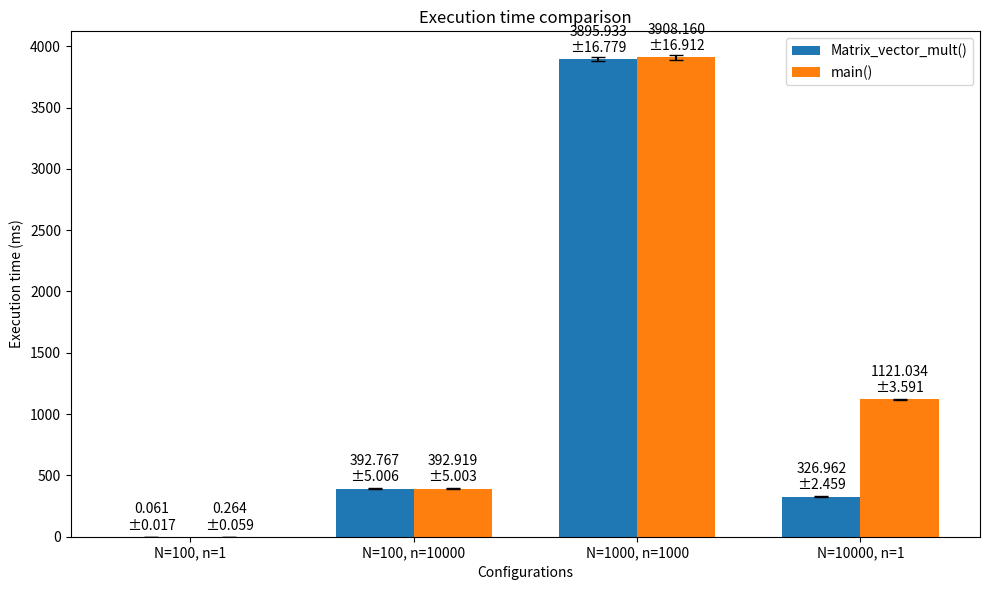

Reproduce this figure in Python. (Note: this script raises an exception after producing the figure.)
import matplotlib.pyplot as plt
import numpy as np

# Data
categories = ['N=100, n=1', 'N=100, n=10000', 'N=1000, n=1000', 'N=10000, n=1']
matrix_vector_means = [0.0605585, 392.7667616, 3895.9326031, 326.9620180]
matrix_vector_stds = [0.0165303, 5.0062123, 16.7790822, 2.4586872]
main_means = [0.2638577, 392.9192068, 3908.1603289, 1121.0340977]
main_stds = [0.0586828, 5.0025366, 16.9117782, 3.5908434]

x = np.arange(len(categories))  # the label locations
width = 0.35  # the width of the bars

fig, ax = plt.subplots(figsize=(10, 6))

# Plot bars
rects1 = ax.bar(x - width/2, matrix_vector_means, width, label='Matrix_vector_mult()', yerr=matrix_vector_stds, capsize=5)
rects2 = ax.bar(x + width/2, main_means, width, label='main()', yerr=main_stds, capsize=5)

# Add text for labels, title and custom x-axis tick labels, etc.
ax.set_xlabel('Configurations')
ax.set_ylabel('Execution time (ms)')
ax.set_title('Execution time comparison')
ax.set_xticks(x)
ax.set_xticklabels(categories)
ax.legend()

# Function to add labels on the bars
def autolabel(rects, means, stds):
    """Attach a text label above each bar in *rects*, displaying mean and std."""
    for rect, mean, std in zip(rects, means, stds):
        height = rect.get_height()
        ax.annotate(f'{mean:.3f}\n±{std:.3f}',
                    xy=(rect.get_x() + rect.get_width() / 2, height),
                    xytext=(0, 3),  # 3 points vertical offset
                    textcoords="offset points",
                    ha='center', va='bottom')

# Apply the labels
autolabel(rects1, matrix_vector_means, matrix_vector_stds)
autolabel(rects2, main_means, main_stds)

fig.tight_layout()

plt.savefig('hw0_code/task_2/gettimeofday/plot.png')